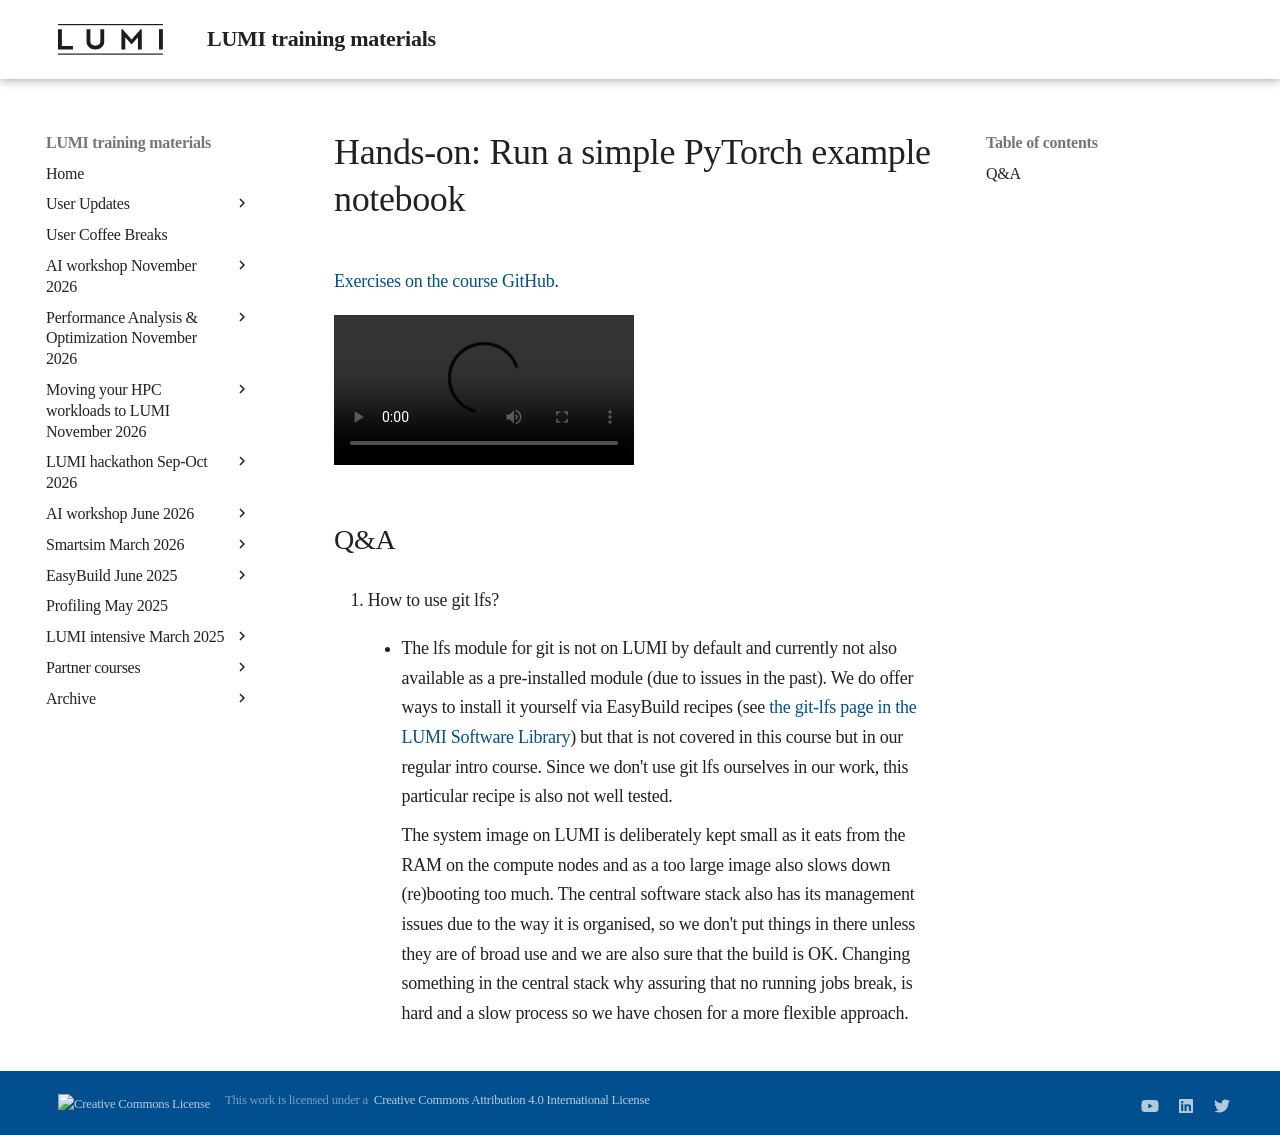

repository: Lumi-supercomputer/LUMI-training-materials · page: ai-20250204/E02_Webinterface/index.html · generator: mkdocs

# Hands-on: Run a simple PyTorch example notebook

[Exercises on the course GitHub](https://github.com/Lumi-supercomputer/Getting_Started_with_AI_workshop/tree/ai-20250204/02_Using_the_LUMI_web_interface).
<!--
[Exercises on the course GitHub](https://github.com/Lumi-supercomputer/Getting_Started_with_AI_workshop/tree/main/02_Using_the_LUMI_web_interface).
-->

<!--
A video recording of the discussion of the solution will follow.
-->

<video src="https://462000265.lumidata.eu/ai-20250204/recordings/E02_Webinterface.mp4" controls="controls"></video>


## Q&A

1.  How to use git lfs?

    -   The lfs module for git is not on LUMI by default and currently not also available as a pre-installed module 
        (due to issues in the past). We do offer ways to install it yourself via EasyBuild recipes 
        (see [the git-lfs page in the LUMI Software Library](https://lumi-supercomputer.github.io/LUMI-EasyBuild-docs/g/git-lfs/))
        but that is not covered in this course but in our regular intro course. 
        Since we don't use git lfs ourselves in our work, this particular recipe is also not well tested.

        The system image on LUMI is deliberately kept small as it eats from the RAM on the compute nodes 
        and as a too large image also slows down (re)booting too much. The central software stack also 
        has its management issues due to the way it is organised, so we don't put things in there 
        unless they are of broad use and we are also sure that the build is OK. Changing something in 
        the central stack why assuring that no running jobs break, is hard and a slow process so we 
        have chosen for a more flexible approach.
